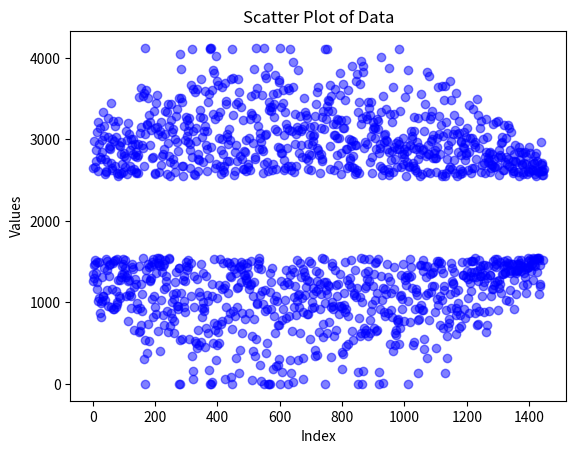

Here is the Python script that generated this plot:
import matplotlib.pyplot as plt
import numpy as np

# Example data (replace with your own data)
data = """2654
1345
1268
2982
1297
1459
1516
2660
1470
2733
1365
2870
1500
1248
3088
1160
1012
2608
3210
1054
2941
1495
867
3145
2790
994
816
2755
1012
1312
2851
2992
1081
3341
1078
3041
3166
1426
1030
2765
2578
1527
2595
2618
1392
2724
1504
1153
3265
957
3032
2896
1322
1457
2877
2920
1468
3447
945
2707
2631
1167
2650
3004
1482
3222
921
925
2981
1505
2679
1521
3163
946
1146
3030
1006
2586
1538
986
3224
2549
1281
2934
2575
1084
1059
2914
1272
2820
1306
2964
2585
1354
1453
2696
1537
2596
1474
2832
2798
1362
2661
1516
1420
2767
1083
3098
1317
1332
2577
2989
1263
769
3207
3063
1272
1090
2669
1122
2875
3009
931
1085
2624
2931
1466
1437
1414
2820
3005
1192
666
2637
2940
1291
2797
2594
2605
1231
2846
2779
919
988
2592
2809
2941
638
1444
3525
3077
931
645
3630
729
1226
3153
2933
1104
895
2898
3538
1546
3569
2672
308
544
3064
4123
5
1395
3602
1296
384
3181
3186
1471
737
3506
531
3294
1429
1261
2929
1279
3217
1453
1305
3112
1047
2769
1491
2784
1527
824
3345
1474
1077
2573
2593
3145
939
1364
3452
855
3156
1541
3544
650
3061
1482
1543
1457
2600
3100
1539
402
1450
2690
3219
1033
2799
3038
1373
844
2824
1443
1474
2880
1161
721
3068
3343
1515
1326
1265
1195
3340
2574
897
2962
3441
634
3163
1530
2791
1545
2557
2727
714
3436
3244
867
811
3097
1008
1099
3126
2757
1037
775
2700
626
1251
3010
2599
1372
1110
3283
954
3368
2966
962
915
2858
3512
1423
0
1425
4052
538
0
3870
3511
1120
554
3463
2674
1276
2670
2552
1321
945
3162
1015
1267
2990
879
3279
1490
1452
3039
3235
1393
2974
3102
1431
1518
3264
3182
549
2654
2948
2874
1488
1075
3672
345
4112
2782
63
164
3105
3618
944
2574
1323
2568
3586
528
3142
2984
506
3618
1282
445
2820
2608
667
2761
2746
1133
474
3363
1081
3272
1473
518
3738
824
926
3025
3267
1359
1003
2729
3101
932
893
3598
453
3169
2930
692
1326
3109
2618
1093
2884
3464
1018
622
3558
2773
176
4120
0
4109
2902
0
4119
1222
18
3602
1073
497
3849
3307
750
1532
3813
2655
3248
657
296
2694
4030
483
1058
3714
728
632
3674
3284
499
1209
3019
1531
2677
3338
740
2876
2572
1164
3649
3010
769
2818
1482
2620
2596
1171
2669
3692
58
1216
3437
3475
940
2734
1492
3036
3068
796
1112
2949
3123
1488
2734
1321
876
2998
3741
1445
89
1317
4108
4
668
3751
3294
893
1413
2559
1495
2614
2844
835
322
2936
3435
1356
2739
1180
946
3745
3462
1193
135
1430
3582
421
1448
2797
1407
1248
1493
3397
871
628
2766
3240
2636
1472
1334
2858
2634
1334
2850
799
1270
2996
2616
1298
1239
1434
1484
2656
1344
2694
1160
867
3016
3255
1219
2623
1221
1505
3534
3321
589
51
3298
1074
403
2952
3862
1255
793
2755
2784
3559
339
549
3262
4117
984
3626
999
3160
1426
1477
2878
1508
1546
3081
1089
3012
238
2964
40
1412
3542
2888
1142
2862
2583
977
2694
4121
0
897
3792
3060
1155
382
3754
3062
507
2721
918
3891
2608
0
0
3459
3364
1134
1360
0
3400
3344
1256
915
2629
3392
1425
3556
2693
182
832
3429
3278
1025
3134
626
3786
2636
214
1076
3565
3100
1016
718
2905
237
726
3724
3702
305
0
2900
4122
2834
1257
3402
2833
148
780
3603
3451
915
3057
2751
2630
1209
2648
1030
3331
1394
810
3184
1252
2893
3141
5
3629
2677
1227
834
3114
3608
1332
296
4109
2669
140
2626
3105
645
1409
3954
3639
25
1062
1369
938
2600
2946
1198
3317
2673
841
3072
1521
1020
3150
3121
291
3848
1094
942
2829
1105
1486
3283
626
2928
3103
1314
1049
3124
2779
313
1410
64
880
3162
3511
1370
1088
3342
1325
1193
2778
3306
852
1273
3268
2633
864
2944
2749
1508
2821
1267
3158
555
3053
1479
2626
2815
931
1001
2937
2976
1181
1107
3042
944
3055
3159
421
342
3288
3430
1135
1386
2897
1264
3583
353
1169
3648
2876
637
1360
2811
1220
2589
924
3145
2826
1100
2760
1545
3272
2738
580
734
3343
3128
1249
1539
989
4114
0
1256
3252
1153
627
3405
4110
1105
3348
1208
3490
760
1198
3471
3663
2921
2634
944
3532
329
3346
1447
1482
1005
3195
917
955
3052
2631
590
1393
3624
3051
667
3185
1217
2805
1085
3016
3246
1226
2691
3236
951
864
3013
3812
1348
3548
2582
960
3243
2829
390
927
180
3682
3146
367
1121
3140
972
1500
3486
883
3241
921
471
2883
1278
2652
2882
487
3612
829
1229
2671
3001
1300
2778
2743
1188
1518
2917
2991
649
2666
3900
545
2791
2981
2654
1086
1111
2573
2930
1392
2598
2933
3717
1063
2629
1183
3801
3339
146
0
2584
3461
814
1069
3685
584
1541
3960
3185
627
1004
3258
0
160
3896
3824
689
1534
2889
1181
622
1364
2974
3289
657
1203
2940
3246
1291
3464
592
1386
3386
1264
1528
2720
3306
622
786
3463
3037
889
2590
2781
982
1200
3220
3122
690
1349
3151
1025
3145
1483
3018
653
2888
1496
1118
3255
666
3231
1527
3125
2835
148
0
2678
2949
920
2897
4013
3332
1324
2655
2564
1030
3532
1172
10
3054
2625
2964
881
3066
837
1165
3370
2993
1102
2976
1471
2888
1317
867
2633
2845
2596
2559
3881
495
1257
3315
904
2751
1112
3211
819
2854
2598
402
3638
1161
1431
3315
2905
620
480
2766
2952
598
656
2665
788
2885
2984
758
800
2940
2884
496
4110
1082
688
3350
2660
1096
1333
2822
921
1041
2693
3022
1473
2880
2773
776
2825
3517
1313
1279
2924
1212
2549
2729
1342
2853
3854
1022
0
3615
2680
1308
2659
1538
2929
754
1438
3099
1326
1183
3009
3045
480
2676
2894
2715
509
3277
3109
915
2626
2653
1169
2884
1126
2595
2972
1097
784
2762
3258
139
2913
793
934
2826
2553
1465
966
1464
3561
2865
910
2571
2884
1386
1526
906
3099
428
549
3285
3435
1446
1309
2797
1093
2599
1442
3823
319
2825
2930
1113
781
2825
3783
1351
2589
3245
1123
3293
2980
1357
3000
1196
3346
3050
1371
2770
1440
2828
1204
2871
2773
877
2768
438
2595
3019
1039
2904
1505
3646
1483
967
3061
1512
3284
1077
727
2827
3172
1486
1410
2580
1034
2553
3656
1359
688
3044
1206
1150
3489
2556
139
3660
906
2588
3214
2754
320
593
3074
2870
701
2930
742
800
2643
3717
1099
2657
3482
1485
933
2976
2637
1268
1420
3067
1227
1237
2751
3306
1369
1130
3113
2583
618
3567
846
936
2550
3067
898
2848
1157
997
3228
3080
689
2634
2573
842
2803
2985
712
2967
2609
1500
2594
2907
1332
1338
3094
916
2894
2962
804
2750
3025
1306
2803
2837
1502
1385
3139
1049
1292
2623
3418
865
2842
1234
3016
1321
1135
2583
1508
1378
2647
3014
1509
1308
1506
3369
1376
2949
2652
869
2913
1543
2966
1308
939
2765
1385
722
3500
733
3296
1264
891
2892
1518
1413
3144
1326
1450
1324
3228
2605
1361
1073
2692
1204
1458
3010
884
2705
1254
2779
1332
2594
1462
3246
637
2844
728
3029
1300
2769
1447
2729
895
2832
2743
1342
2849
2596
1335
2647
2693
1078
2682
1164
2827
1508
3185
1164
1453
2758
1219
2656
2659
1536
1256
3212
1438
1470
1539
1261
2677
3230
901
2782
1177
2560
1277
2870
1228
2804
1498
1112
2955
2781
1344
3029
2970
1453
1354
2624
3176
1510
1456
2630
1368
1357
2724
3014
1027
2781
1517
2693
1445
2756
3174
1482
1020
1470
2679
3136
1147
2876
1360
1386
3088
1400
1466
2653
1468
2590
2732
2618
914
2816
1280
2616
1384
2936
2737
1361
1099
2726
1402
1384
1468
1394
1472
2604
1522
2841
2913
2552
1478
1462
2745
2840
1383
1517
2702
2683
1447
2604
2829
1214
2574
1430
1365
2707
1308
2844
1408
2793
1110
2694
1424
1232
2573
1433
2616
1546
1503
1432
2913
2598
2635
1530
2839
1457
1383
1503
2621
1477
2696
1544
1278
2739
2619
1530
2706
1456
2572
2792
1442
2620
2834
2551
1369
1527
2731
1543
2617
2600
1546
1517
1543
1098
1229
1201
1455
2969
2617
2695
2617
2566
2707
2691
1516
2569
2609
2638"""

data2 = """2551
2606
2584
1485
1437
1327
1424
2586
2611
2732
2756
2700
2673
2719
2922
2976
2846
2664
1492
1407
1232
1125
1246
1026
848
616
639
628
334
402
984
3544
4114
4110
4109
0
0
0
0
0
4119
4116
4109
4119
775
209
1017
3113
3776
3880
2695
2801
3045
3172
1300
1064
965
1107
1418
2739
2571
759
288
217
200
154
317
170
0
0
0
0
0
4114
4117
4117
4119
4119
4108
0
0
0
0
2961
4117
4101
4109
4109
4116
0
0
0
3204
4128
4109
3302
1162
2818
3848
4116
4114
2941
809
832
1397
4011
4118
4109
2887
1275
1254
2994
2880
1465
1369
2640
2994
3062
1215
710
462
605
924
1217
1489
970
283
0
0
0
0
0
0
3914
4123
4113
4113
4110
0
0
0
0
0
0
4107
4109
4105
4119
4107
450
0
0
0
0
2775
2961
2671
3909
4120
4109
4112
2773
0
0
0
1395
3873
4113
4119
4122
3706
341
0
0
3876
4118
4116
4120
4109
715
78
979
2770
3678
3958
3499
1052
33
0
0
519
2571
690
0
0
0
0
921
4121
4114
4123
4117
4111
4105
0
0
0
0
205
4110
4118
4105
4119
4110
2954
0
0
0
0
3086
3113
2980
3512
4114
4113
4109
267
0
0
0
0
1358
4101
4107
4105
4109
4112
0
0
0
0
0
3145
4107
4123
4109
0
0
0
0
3367
4117
4105
474
0
0
0
0
0
2971
2919
0
0
0
0
4110
4107
4113
4109
0
0
0
0
0
4111
4107
4117
4112
4113
4110
0
0
0
3758
4107
3450
4114
4122
4108
4117
740
0
0
0
0
0
4102
4109
4118
4108
4119
927
0
0
0
0
4108
4109
4119
4104
652
0
0
318
3822
4117
4113
1460
0
0
0
0
0
0
1275
2692
1005
0
0
0
0
0
3615
4107
4108
4113
4108
0
0
0
0
0
0
3865
4117
4121
4104
3542
0
0
0
0
0
3663
3708
2762
2881
3871
4114
4112
4106
0
0
0
0
4109
4108
4111
4109
4108
3717
226
0
0
1281
3446
4109
4114
4116
4113
2757
988
598
663
3400
4059
4109
3384
225
0
0
0
0
2704
2823
1520
0
0
0
0
0
4107
4100
4123
4121
4118
4109
0
0
0
0
0
4112
4102
4113
4114
4109
0
0
0
0
990
3586
3186
2853
3721
4106
4110
4116
526
1
0
0
0
4
4014
4118
4107
4123
4108
1318
0
0
0
586
2626
3410
4105
4120
3992
3258
3188
3902
3962
3578
2696
1308
0
0
2
0
909
3174
3101
828
0
0
0
0
153
4121
4108
4113
4110
4121
0
0
0
0
0
0
4106
4108
4110
4114
4119
0
0
0
0
0
2694
3073
3193
2583
2673
4112
4119
4110
2811
36
0
0
0
0
0
4116
4111
4113
4117
4110
38
0
0
1203
3397
4120
4110
4114
257
0
0
0
0
2628
3209
2678
4106
4107
4118
3342
0
0
0
0
0
4110
4116
4109
0
0
0
0
0
3374
3438
2766
3631
4118
4122
4116
3641
458
0
0
0
4120
4109
4119
4112
4119
4123
6
0
0
441
2943
3944
4117
4118
3597
2769
1045
1171
3664
4122
4113
3372
444
0
0
0
0
972
3072
2584
109
0
0
0
0
0
4117
4123
4124
4111
4112
4112
0
0
0
0
1410
4121
4104
4116
4106
4123
557
0
0
0
2940
3410
3388
2614
2863
3657
4114
4100
0
0
0
0
0
673
4108
4114
4118
4114
604
0
0
0
652
4107
4113
4117
3210
1276
1158
1517
3385
3944
3324
1212
4
0
0
0
0
48
2901
1314
50
0
0
0
0
0
0
4109
4118
4119
4109
4118
0
0
0
0
0
0
2602
4109
4125
4122
4114
165
0
0
0
0
40
3120
3231
2707
3690
3940
4122
4114
3291
593
0
0
0
591
4063
4114
4119
4114
4109
4109
600
0
650
3065
3819
4114
4013
3238
2685
1454
3388
3653
3325
2696
1344
319
0
0
0
2573
2716
473
0
0
0
0
3752
4116
4117
4116
4116
4110
0
0
68
4113
4108
4117
4109
4119
1421
0
0
0
1191
2754
3332
3500
2904
2960
3812
4111
4105
577
0
0
0
0
0
4121
4109
4116
4117
136
0
0
0
3277
4110
4116
3653
1447
1158
3259
3846
3128
845
39
0
0
0
32
1357
2876
349
0
0
0
0
0
0
0
4113
4107
4112
4109
4101
0
0
0
0
0
0
4108
4101
4118
4116
4114
0
0
0
0
0
0
2932
3708
3561
3111
3661
3958
4048
4116
3487
1457
0
0
0
0
2889
4117
4118
4122
4114
4105
692
0
0
1378
3852
4113
4110
4114
4105
528
1061
2952
3990
4112
4122
3680
852
0
0
0
0
1414
3089
2849
794
0
0
0
0
0
0
0
4100
4110
4116
4112
4120
0
0
0
0
0
0
4120
4112
4109
4101
4123
0
0
0
0
0
145
2571
3665
4109
3673
3838
3840
3940
3929
1318
2
0
0
0
0
3003
4120
4108
4112
4122
4105
13
0
0
0
0
4104
4112
4121
4113
487
6
4
1206
3429
4116
4125
4107
493
0
0
0
0
10
2805
3607
3699
2874
1495
13
0
0
0
0
0
0
0
2974
4119
4110
4105
4114
4118
0
0
0
0
4102
4117
4101
4116
4113
4119
0
0
0
0
413
2881
4120
4105
4113
3694
3756
3363
3536
950
0
0
0
0
0
3403
4111
4109
4105
3189
1
0
0
0
0
4105
4110
4113
4121
776
0
0
0
4112
4120
4112
4114
8
0
0
0
0
3453
4119
4113
2885
694
0
0
0
0
0
0
75
39
2817
4119
4117
4119
4111
0
0
0
4110
4109
4107
4121
1287
0
0
0
0
3091
4123
4120
4117
4120
3564
3193
3499
3562
1290
0
0
0
0
0
4084
4113
4109
4114
4124
0
0
0
0
0
3168
4121
4119
4114
4119
1
0
0
0
1104
4106
4119
4114
4119
4109
0
0
0
0
4112
4119
4110
4119
53
0
0
0
0
0
1531
298
0
0
3248
4121
4110
4109
4113
4123
0
0
0
0
0
4112
4108
4120
4112
4107
852
0
0
0
0
3768
4119
4110
4111
4119
3006
2599
3130
3386
500
0
0
0
0
1063
4069
4120
4119
4121
4114
0
0
0
1
0
2592
4100
4107
4111
4112
1250
0
0
0
0
2790
4118
4108
4119
4112
398
0
0
0
0
1059
3387
4114
4116
4111
4112
0
0
0
0
0
1424
339
0
0
0
4101
4110
4117
4119
4122
0
0
0
361
4112
4118
4109
4110
4102
5
0
0
0
3744
4110
4117
4118
3753
2731
2669
2950
3423
912
0
0
0
0
178
3258
4109
4110
4116
4123
14
0
0
0
0
1447
3230
4113
4111
4118
4109
1062
0
0
0
648
3087
4118
4114
4106
2834
38
0
0
0
0
4106
4119
4104
4108
0
0
2
0
0
720
2969
2787
1303
0
0
0
0
4113
4113
4116
4118
4113
2993
0
0
0
0
4100
4109
4112
4117
4116
4
0
0
3003
4123
4118
4109
4114
2580
2840
3734
1051
0
0
0
0
4117
4118
1370
0
0
0
0
52
3763
4119
4119
4107
4106
1537
710
0
87
1020
2679
4100
4105
4112
1185
0
0
0
0
1505
3297
4118
4117
3466
879
0
0
0
0
0
1480
2800
3549
303
0
0
0
0
0
4110
4108
4116
4119
4112
0
0
0
0
0
0
4108
4119
4116
4119
0
0
0
0
0
3377
4100
3879
3100
3015
3506
4062
3754
1001
0
0
0
0
0
4118
4114
4119
4101
0
0
0
0
0
3114
3859
4048
4107
3905
3870
3144
1174
300
1242
2611
3954
4109
4113
4120
104
0
0
1164
3115
4109
4114
3745
1191
0
0
0
0
1313
2883
3332
2947
1374
0
0
0
0
0
0
4111
4112
4119
4112
4116
662
0
0
0
0
0
4104
4118
4112
4122
4116
656
0
0
0
0
860
3290
3301
3080
3169
3590
3799
3830
3168
675
0
0
0
3449
4111
4118
4104
4113
2649
0
0
4
0
1405
2656
3464
3859
3729
3958
3828
1242
500
7
3582
4107
4108
3439
752
0
0
0
0
1204
0
0
0
0
0
645
4107
4122
4107
4118
4112
0
0
0
0
0
4114
4116
4117
4121
0
0
0
0
3027
3456
3601
3654
3627
2921
874
0
0
0
0
1260
4112
4113
4105
690
0
0
0
0
1209
3367
3651
3435
3375
3427
3096
1109
801
3086
4085
4100
4111
2597
1073
27
0
0
3168
4123
4111
4112
1545
175
0
0
0
1521
2757
3291
3084
1167
6
0
0
0
0
0
0
4116
4108
4107
4113
4114
1447
0
0
0
0
3957
4111
4109
4116
4110
4120
0
0
0
0
1363
3015
3690
3939
3961
3748
3574
3464
1282
240
0
0
0
0
3290
4119
4110
4116
567
0
0
0
0
1516
2765
3408
3713
3206
2857
2666
2877
3368
2814
864
369
533
1216
3534
4104
3080
655
8
0
0
775
3124
1038
38
0
0
0
0
0
0
343
1124
3327
4110
4107
4112
4126
4109
0
0
0
0
0
3236
4110
4113
4105
4105
4109
3
0
0
0
1370
3481
4111
4060
3786
3308
3010
3005
2813
235
0
0
0
281
2741
4109
4109
4109
4116
4110
0
0
0
0
3165
3788
3969
3524
2973
2653
3113
3317
2820
1469
814
622
1045
2570
3468
3965
3882
640
174
241
845
2962
3142
2713
993
196
0
0
0
82
1190
1461
1310
714
0
1334
4118
4110
4119
4120
4108
960
0
0
0
0
3742
4111
4108
4119
4107
0
0
1378
3261
4084
3777
3494
3152
3106
3427
3322
1198
0
0
0
966
3201
4113
4108
4107
4119
162
0
0
3230
3601
3615
3246
2848
1532
1411
2605
3075
3544
1053
813
1111
2916
3559
3883
3454
1449
666
425
687
1224
2713
3070
2850
819
160
0
18
650
1353
1238
403
0
0
1017
4119
4113
4117
4109
4119
0
0
0
0
0
4128
4111
4109
4110
4117
2766
0
0
0
3356
3641
3247
3113
3127
3377
3746
3645
910
0
0
0
0
3926
4114
4112
4125
689
0
0
0
389
3063
3525
3405
3058
3018
3456
3445
2791
1083
1422
2880
3415
3736
2644
993
612
720
1181
2941
1172
552
282
364
756
1218
1100
315
0
0
0
0
4119
4109
4104
4116
0
0
0
0
0
3926
4123
4109
4120
4105
133
0
0
0
785
2648
3084
2834
2977
3376
4022
3809
2695
1144
0
0
0
0
1217
3180
4100
4107
4109
1217
76
0
445
1352
2849
2971
2872
2797
2716
2621
1467
2620
3594
3857
3582
2812
1196
1255
3076
3639
3679
3234
1153
836
946
1368
2941
3118
502
328
546
1050
1131
345
0
0
0
0
0
3076
4107
4108
4100
4100
0
0
0
0
0
4108
4102
4111
3316
144
0
0
0
1160
2573
3039
3723
4109
4113
2953
1014
0
0
0
3429
4106
4107
4111
4102
1488
608
460
691
2626
2811
3028
2997
2693
1238
1321
2554
3373
3632
3411
2805
1395
1357
2561
3117
3392
3438
2967
1150
877
1290
2766
3208
3152
2646
933
343
233
681
1374
2564
2713
922
60
0
0
0
0
3826
4102
4113
4111
4106
2949
0
0
0
0
3009
4114
4102
4119
4119
4113
1195
5
456
980
1144
2893
4033
4111
4107
4114
766
0
0
0
0
3555
4102
4123
4108
1177
986
1022
1120
1269
1449
3473
3657
3193
1320
668
592
1332
3315
3870
3025
1471
1152
1158
2761
3089
3175
2638
1220
927
1155
2900
2772
1178
601
349
401
854
1413
957
389
0
0
0
0
4113
4118
4112
4106
0
0
0
0
0
3616
4106
4109
4111
580
669
881
806
988
2793
4118
4119
4116
4105
3111
106
0
0
0
3044
4009
4114
3612
2818
1498
1205
821
1230
3258
3924
4005
3471
1217
440
951
2944
3811
4035
3654
3051
1119
1386
2884
3302
3462
3182
2580
1080
1153
1477
2633
2928
2982
2743
964
532
1008
2586
2587
1292
864
291
16
0
0
1
991
3358
4117
4110
4111
0
0
0
0
0
2625
4119
4112
4109
4110
1411
1058
705
236
319
1011
4045
4100
4111
2721
197
0
0
0
1124
3165
3356
3169
3126
3003
943
305
246
822
3530
3905
3663
2955
1285
1269
1303
2746
3341
3643
3624
3034
1500
879
829
1220
2574
3109
3322
3294
2962
2552
1292
1239
2828
3202
3190
2556
850
513
558
916
1479
1122
680
397
81
149
568
1133
2912
4118
4113
4117
4116
0
0
0
4108
4114
4114
4110
4112
2937
2632
528
0
0
0
1528
3132
4118
4108
4113
4106
508
235
536
1021
1482
2577
3127
3548
3111
805
129
192
781
2609
3117
2988
2741
1329
878
1152
4094
4104
3699
866
1140
2676
3232
3002
2695
2683
981
634
495
321
283
582
939
1194
4110
4108
4106
4120
3877
0
0
0
1358
3264
3752
3786
3793
3585
3352
3181
2564
4
0
0
1179
2758
3805
4113
4105
3201
1377
1262
1053
824
892
1239
3070
3634
3358
1178
1035
1124
1303
1501
3106
3184
2941
1322
950
1023
1365
3453
3505
3247
2669
1345
1428
2875
3142
3175
2917
1428
1486
1522
1202
977
1029
1252
1198
897
722
550
720
976
668
793
4109
4113
4111
4117
3526
82
0
0
1106
2556
3187
3861
4102
4112
777
0
0
0
1500
2900
3146
3213
3254
3280
2652
722
171
219
806
2653
3103
3166
3021
2900
2563
1526
888
512
606
1109
2964
3253
3182
2950
2566
1442
1145
1005
3315
3844
3738
3061
1436
1241
1237
3094
3462
3231
2736
2583
2623
1222
1020
1120
585
1086
1248
1369
3634
4106
4119
4107
1368
16
0
385
968
1504
3080
3902
4101
2861
836
682
1052
1470
3511
3772
3424
2648
1279
969
953
1051
1171
1323
3048
3441
3497
3040
1382
1196
1149
1260
1435
2792
3331
3502
3189
2622
1422
1477
2755
3117
3051
2985
2698
2772
2857
2866
2721
1510
1449
1335
1472
1314
1152
1059
1095
1265
1279
1417
2549
3401
3982
1351
1261
1394
1369
1308
1362
3219
3346
3066
2609
1517
1418
2709
2799
2614
1323
1198
1300
2612
2660
2715
2668
1489
1245
1177
1420
2688
2756
2599
2553
1411
1356
1280
1245
1048
1034
1015
1228
2622
3904
3354
2585
1457
1325
1084
1071
2954
3085
2923
2775
2666
1346
1383
2569
2750
2757
1374
1248
1385
2874
2775
1520
1450
1478
2613
2835
2851
2788
2792
2902
2784
1510
2801
2858
2645
1521
1485
1375
1316
1256
1244
1243
1304
1505
2573
2829
3290
3366
2863
1236
1035
1358
2610
2793
2797
2822
2929
2912
1494
1484
2679
2738
2602
1534
1426
1465
1460
1448
1489
2806
3297
3324
1337
1252
1498
2792
2719
2799
2734
2582
1534
1518
1465
1436
1502
1465
1460
2739
3277
3015
1430
1348
1458
2666
2923
3007
2833
2617
2678
2593
1545
1488
1428
1358
1378
1399
1357
1522
3211
3372
2569
1392
1288
1464
2683
2949
2969
2654
2595
2565
1400
1333
1465
2554
2658
2587
2594
2682
1449
1284
1202
1265
1357
1507
3145
3283
2809
1371
1416
2757
2840
2721
2652
2854
2784
1510
1517
1488
1407
1311
2671
2653
1504
2800
2967
2921
2655
2589
1544
1479
1426
1316
1341
1398
1477
2756
3117
2852
2659
2746
1464
1433
2818
2932
2720
1428
1264
1373
1501
2581
2670
2857
2908
2882
2551
2649
1501
1383
1261
1250
1335
2624
2870
3288
2947
1282
1045
1347
2928
3028
2737
2557
1496
1361
1208
1323
2631
2803
2721
1501
1461
2784
2683
2683
2614
1528
1522
1541
1515
2614
2798
2920
2706
1532
2563
2796
2600
2629
1386
2560
2568
2561
2621
2633
2565
1530
1434
1491
2624
2974
2775
2551
2604
2668
1501
2583
2551
1528
1522
1517
2574
2599
2659
2830"""

data3 = """2558
2596
2583
2604
2562
2595
2620
2692
2738
2619
2642
2717
2585
2619
2586
2616
2621
2563
2554
2564
2573
2648
2688
2553
2707
2746
2725
1522
2989
2757
2637
2834
2685
2552
2930
3065
2731
2702
2961
2745
1484
2550
2694
2551
2799
3079
2704
1495
1408
2604
2830
2827
2550
2572
2982
3005
2671
1509
2621
2762
2571
2616
2573
2826
2880
2585
1544
1416
2823
2749
2877
3030
2749
1395
2602
2864
2932
2761
2688
2952
2905
2561
1532
2575
2595
2820
2712
1432
2700
2872
2740
1546
2710
2657
2689
2617
2594
2597
2684
2556
2574
2726
2721
2559
2781
2722
2635
2748
2688
2595
2587
2630
2695
2641
2586
2613
2650
2550
2626
2668
2677
2569
2562
2595
2758
2736
2617
2562
2588
2679
2796
2791
2583
2694
2802
2757
2554
2748
2737
2566
2561
2583
2796
2737
2573
2556
2610
2585
2613
2852
2752
2597
2572
2580
2600
2694
2835
2719
1538
2616
2689
2596
2773
2730
2631
1456
1530
2636
2787
2614
2643
2605
1536
1461
1498
2593
2678
2587
2705
2708
2554
1493
1530
2633
2695
1528
1507
2590
2598
2559
1533
1449
1471
2618
2752
2749
1458
2592
2655
2552
1488
1373
1416
2785
2575
1545
1410
1436
2583
2566
1473
2698
2729
2576
1498
1460
1394
1485
2565
2589
2662
1449
1404
1432
2705
2608
1515
1501
1460
2599
2770
2674
1448
1505
2694
2592
1527
1517
1532
1508
2624
2622
1527
1513
2616
2653
2610
2682
1517
2616
2668
1543
2626
2693
1546
1458
1513
2714
2768
2644
2679
2602
1483
1426
2727
2758
2635
2649
2611
1485
2630
2594
2584
1544
1453
1445
2637
2611
2630
2590
1483
1526
2652
2662
2564
2549
1508
1467
2564
2562
1508
1489
2649
2692
2583
2634
2638
1472
1536
2593
2565
2553
2713
2754
2625
2754
2758
2618
1538
1503
1502
2572
2660
2558
2608
2701
1506
1520
2577
2587
2668
2784
2659
2550
2570
2719
2670
2557
2676
2608
2595
2636
2757
2773
2556
2563
2573
2599
2585
2593
2609
2580
2616
2607
2658
2626
2617
2580
2637
2661
2561
2633
2585
2580
2665
2599
1513
2552
2559
1544
1491
1538
2556
1508
1538
2574
2585
1501
1448
2630
2611
2559
1520
1465
2554
2558
2666
2672
2654
2674
2616
2616
2554
1520
2556
2557
2634
2722
2619
2574
2738
2766
2614
2582
2561
2551
2720
2696
2560
2643
2551
2612
2774
2810
2623
2653
2554
2702
2789
2612
2632
2749
2621
2564
2605
2696
2657
2778
2748
2665
2654
2596
2755
2840
2573
2606
2590
2599
2727
1530
1416
1492
2553
2601
2715
1518
1424
1468
2664
2672
2644
2587
1389
1454
2638
2617
2646
1513
1457
2660
2589
1477
1505
2569
1465
1480
2597
2558
2631
1539
1476
2596
2551
2585
2563
2590
2609
2583
2574
2576
2571
2558"""

data4 = """2616
2577
2571
2611
2564
1543
1488
2572
2725
2557
2632
2626
1546
1542
2673
2613
1448
1505
1544
2569
2599
2586
1525
1538
2576
2601
1488
2592
2739
1453
2739
2709
2715
2563
2554
1528
1416
1270
2983
3012
2594
1275
1360
2684
2889
2601
1497
1483
1546
1495
2787
3160
2712
1505
1386
2634
2870
2724
2631
1545
2562
2549
1545
2611
2623
2560
2646
2683
2556
2557
2558
2611
2633
2552
2584
2572
2632
2594
1488
2590
2551
2934
2969
1521
1253
1388
2557
1360
1264
1258
1372
2581
2604
2940
2672
1301
1264
1478
1492
1395
1416
2713
2760
2644
1469
1412
1437
2677
3028
2940
1536
1356
1375
1514
2617
2635
2643
1442
1285
1399
2593
2600
1542
1467
1412
1514
2611
2956
3072
2695
1409
1369
2643
2656
2695
1497
1396
1339
1471
2696
2702
2632
2694
2605
1474
1366
1325
1372
1464
3062
3007
2616
1531
1239
1215
1286
1447
2617
2719
2695
2670
2600
1489
1344
1217
1290
1450
2613
2695
2660
1526
1538
2612
1533
1465
1454
1484
2569
2817
3091
2941
1393
1234
1204
1369
1478
2596
2758
2794
2749
2700
1373
1251
1272
1462
2669
2709
2574
2589
1516
2585
2827
3065
2836
1316
1161
1191
1310
1488
2848
2769
2652
2577
1401
1265
1516
2678
2745
2744
2636
1510
2560
2697
2634
1536
1410
1401
1425
1530
2732
3013
3029
2694
1273
1216
1388
2693
2788
2814
2708
1462
1277
1129
1177
1374
2724
2794
2757
2631
1509
1430
1543
1509
1456
1445
1543
2622
2826
3085
3012
2644
1194
1110
1479
2572
2715
2770
2865
2812
2720
1503
1378
1294
1357
2649
2828
2817
2774
2575
1440
1410
2640
2694
2613
1544
1428
1399
1434
2936
2994
2705
1446
1169
1075
1152
1408
2657
2712
2706
2612
2565
1450
1339
1262
1384
2580
2861
2830
2592
1453
1433
1544
1498
1506
1530
2793
3034
2580
1173
1080
1167
1378
2685
2729
2870
2857
2740
1443
1301
1177
1205
1470
2841
2872
1468
1378
1404
1542
2600
2776
2634
1399
1365
1397
1480
2558
2798
3054
3012
2709
1397
1081
1027
1179
1410
2769
2828
2774
2660
2551
1324
1130
1255
1494
2785
2933
2918
2769
2600
1382
1338
1358
1507
1502
2583
2724
2668
1509
1413
1404
1401
1212
1107
1198
1414
2614
2689
2717
1465
1274
1126
1166
2717
2911
2941
2866
2643
1465
1432
1443
1447
1531
2573
1537
2618
2821
2967
1441
1138
1273
2621
2714
2740
2741
2665
1465
1285
1200
1205
1369
2613
2948
3078
3033
2805
1442
1430
1512
1478
1430
2669
2887
2784
2576
1527
1402
1376
1436
1542
2749
2972
2940
2590
1158
999
1155
1406
2598
2696
2816
2832
2784
2594
1350
1137
1111
1180
1448
2604
2941
2822
2573
1449
1455
2616
2644
1522
1507
1529
1540
2840
3054
2989
1360
1123
1174
1442
2597
2645
2721
2824
2883
2897
2708
1377
1050
981
1119
1434
2770
2928
2935
2664
2689
1452
1285
1446
2689
2721
1466
1352
1396
2773
3018
3171
2910
1458
1112
1050
1213
1510
2618
2839
2919
2862
2673
1172
950
912
2789
2922
2938
2722
2556
2670
2691
2574
1317
1272
1456
2556
1540
1496
1466
2827
3043
3224
3237
2725
1334
942
1161
2922
2966
2799
994
744
874
1228
2683
2556
2774
2721
1509
1246
1107
1278
2637
2596
1516
1470
1485
1500
2788
3051
3101
3106
2788
1533
1190
962
1431
2617
2923
2775
1041
740
841
1180
2664
3102
3145
2841
2626
2895
3032
2929
1450
1323
1369
2604
2605
2580
2610
2607
2564
1397
1420
2694
2656
1284
1093
1165
2688
2765
2573
2610
2681
1493
2656
2689
2696
2748
2827
2683
1538
1291
1263
2586
1520
2760
2724
2558
2630
1543
2621
2815
2851
1402
1339
1419
1461
1493
2595
2739
2580
2587
2930
2725
2730
2703
1541
1536
2556
2924
2956
2949
2841
1435
2574
2656
2619
2696
2657
2621
2617
2633
2574
2568
2562
2617
2560
2568
2569
2613
2575
2600
2602
2572
2552
2633
2643
2610
2559
1540
2740
2744
2626
1384
1544
2600
2602
2665
2722
2694
1447
2653
2730
2570
2629
2700
2621
1515
2560
2599
2668
2612
2628
2577
1508
2635
2611
1545
2628
2583
2578
1508
2608
2652
1545
1464
2611
2712
2586
1436
1430
2609
2588
2584
2556
2560
2571
2575
2582
2585
2696
2772
2734
2631
1544
1501
1489
2604
2669
2664
2582
2652
2587
2549
2628
2623
2584
2571
2604
2552
2553
2582
2574
2658
2629
2644
2647
2593
2610
2601
2562
2650
2630
2551
2583
2707
2768
2697
2575
1466
1438
2562
1532
1543
2596
2550
1532
1470
2556
2677
2605
2558
2604
2582
2690
2559
1508
1504
1542
1519
2577
2648
2559
2594
2632
2596
2588
2647
2604
1527
1516
1527
2594
2584
2563
2588
2646
2565
2600
2599
2551
1545
1525
1444
1461
2660
2562
2599
2641
1524
1484
2571
2657
2607
2712
2752
2673
2588
1495
1528
2686
2845
2635
2581
1529
2649
2594
1459
1398
1492
2584
2629
2623
2736
2622
2713
2751
2590
1515
2571
2564
2828
2746
1514
2703
2789
2614
2642
2779
1502
1520
2609
2757
2678
1533
1490
1532
2760
2920
2753
1505
1436
2634
2814
2818
2685
2953
2588
2653
1528
1500
1496
1468
2631
2770
2715
1530
1520
1528
2858
2774
2668
2731
2559
2577
2840
2835
1515
1446
1528
2674
2974
2808
2693
2609
2745
2705
1518
1488
1477
1510
2923
2720
2557
2634
2705
2554
2647
1512
1457
1444
2671
2631
2595
2644
1534
1545
1473
1477
2622
2829
2857
2741
1455
1470
1509
1532
1483
1501
2750
3301
3585
3558
3272
2799
1483
1296
1428
2625
3012
3173
3154
2973
2581
1444
1350
1527
2661
2727
2573
1536
2594
2564
2569
1470
1345
1286
1219
1206
1168
1233
2828
3230
3187
2928
2584
1544
1465
1448
2569
2920
3086
3164
2661
2553
2738
2805
2708
2623
2587
2580
1536
1528
1530
1514
1492
1498
1443
2561
2834
3031
3019
2910
2648
2752
2801
2716
1480
1466
2625
2717
2748
2620
1426
1310
1298
1290
1265
1268
1352
1377
1478
2645
2856
2968
2954
2864
2707
1521
2688
2712
2640
2644
1467
1482
1486
1501
1448
1435
1413
1438
1440
2595
2743
2839
2766
2650
1531
1508
1531
1534
1456
1496
2582
2645
2634
2593
1496
1508
2706
2733
2600
2589
2599
2740
2701
2580
1543
1513
1543
1539
1545
2593
2703
2669
2583
2704
2733
2554
1519
2753
2724
2684
2571
1498
2564
2565
2674
2776
2726
2710
2599
2576
2557
2630
2590
2564
2760
2835
2818
2760
2698
1543
1527
2608
2622
2614
2610
2757
2924
2755
2607
2549
1527
1540
2594
2818
2911
2993
2875
2679
1507
1312
1248
1285
1260
1256
1361
1491
1545
3121
3477
3377
3097
2765
1543
1521
1490
1396
1542
2792
3110
3080
2862
2633
1349
1237
1215
1291
2573
2597
1510
1466
1490
1438
1422
1457
1409
1464
1465
1489
1528
2602
2923
3163
3548
3386
2994
1521
1478
1360
2815
3077
3349
3249
3063
2808
2552
1450
1286
1124
1191
1402
2653
2657
2556
1483
1390
2753
2889
2897
2743
1526
1517
1521
1248
1160
1141
1152
1370
1493
3085
3362
3717
3438
3032
2680
1496
1356
1495
1354
1424
1417
1501
2554
3142
3490
3368
2777
1428
1152
1157
1534
2570
2863
3073
3133
2959
1494
1530
2884
3002
3021
2945
2792
2564
1534
1529
1543
1442
1166
1063
988
1044
1242
1443
2984
3318
3567
3584
2896
1414
1219
1186
1275
1292
1470
1529
2913
3254
3474
3454
3277
2897
1530
1309
1265
1253
1269
1255
1334
1405
2684
3057
3172
3116
2912
2587
1372
1280
1215
1279
1434
2629
3314
3590
3870
3330
2752
2578
2816
2834
2710
1466
1267
1095
969
994
1045
1228
1418
3136
3636
3867
4114
4119
3305
2634
1348
1061
1189
1294
1316
1438
2744
3369
3880
3825
3421
2839
1416
1224
1125
1039
1119
1198
1457
2823
3209
3386
3352
3158
1389
1294
1221
1137
1095
1205
3208
3687
3882
3716
3351
2922
1472
1456
2594
2842
2982
2721
1506
1467
1522
1335
1124
925
858
897
1170
1383
1510
2618
3454
3908
3369
2569
1146
1112
1209
1418
1521
2995
3561
3829
3070
1543
1268
1203
1226
1202
1217
1268
1287
1517
2621
3086
3350
3422
3172
2852
1453
1393
1308
1252
1206
1274
3267
3902
3927
3473
2840
1329
1265
1221
1290
2812
3100
3200
3194
2841
1520
1514
1372
1153
924
836
843
954
1206
1396
3036
3594
4077
4122
3823
3225
1113
797
806
1028
1298
1497
2605
3549
3837
3823
3507
2966
1312
1082
943
1152
1225
1292
1390
2924
3306
3486
3113
2668
1376
1222
1201
1255
1306
1284
1316
3085
3598
3940
3900
3529
3002
1515
1452
1446
1514
2744
3017
2834
2569
1476
1160
954
775
820
890
1097
1327
1501
1540
3433
4117
4112
3994
3042
1405
921
833
913
1035
2645
3088
3626
4035
3917
3268
1341
994
916
1107
1148
1285
1482
1490
2893
3294
3526
3585
3312
2862
1329
1333
1431
1405
1438
1449
1540
2785
4106
4053
3714
3177
1323
1182
1260
2956
3210
3307
3091
1505
1526
1519
1405
1226
1037
809
572
601
733
910
1213
3984
3740
1134
668
645
809
1129
1519
2657
3053
3430
3746
3874
3622
3113
1255
898
930
1111
1326
2616
3005
3473
3412
3078
2583
1432
1128
1017
1057
1190
1438
2906
3490
3846
3953
3746
3360
1370
1279
1327
1433
2784
2985
3075
3028
2821
1449
1219
989
645
597
620
806
1070
1262
2698
4022
4122
4117
3620
2877
1544
927
617
588
1087
1430
2914
3354
3749
3932
3444
2828
1056
709
596
698
876
1147
1418
2822
3194
3450
3501
3321
2922
1239
978
896
997
1126
1261
1440
3281
3904
4118
4113
3830
3193
1119
948
1324
2549
2805
3069
3260
3201
3124
1482
1346
1232
1322
1364
1526
1358
1180
1054
877
681
494
500
650
835
1430
2887
3532
4112
4119
4119
4124
1156
666
409
511
714
1073
2717
3154
3524
4000
4100
3909
3451
2832
1509
933
686
885
1131
1512
2728
3176
3548
3541
3255
2798
1444
1142
973
966
1149
3244
3730
4058
4110
3704
1517
1380
1382
1492
2705
2909
3032
3001
2818
1509
1534
1493
1482
1539
1385
1132
979
694
555
549
645
775
917
1064
1246
3075
4109
4121
4114
4126
812
524
553
849
1167
1316
2997
3613
4119
4111
4112
3123
1074
663
518
572
633
862
1112
2770
3252
3639
3807
3663
3302
2770
873
868
939
972
1148
1327
1515
3430
3972
4112
4120
4112
3329
2590
1254
1064
1421
2718
2992
3279
3325
3198
1516
1409
1376
1461
1485
1531
1534
1456
1501
1530
1268
1011
608
320
166
126
426
1167
3054
3453
4023
4116
4119
4118
4109
1543
776
334
228
295
632
1064
1484
2810
3363
3712
4053
4112
4128
3704
3025
1466
468
339
498
739
1112
1467
2710
3033
3568
3681
3499
2865
1029
742
636
673
1134
2564
3024
3413
3732
3925
3869
3612
2834
1419
1219
1232
1384
2806
2872
2972
2862
2606
1516
1484
1328
1293
1436
1532
1543
1414
1068
837
346
190
78
157
414
728
1099
1504
2954
4075
4119
4113
4114
4120
3406
1287
670
414
420
835
1168
2688
3325
3794
4111
4113
4107
3184
1166
701
450
447
548
723
1048
2986
3458
3798
3901
3775
3393
2900
1440
1069
826
768
797
943
1233
2703
3818
4123
4109
4118
3674
3015
1493
1265
1279
2569
2781
2916
2944
2824
2629
1501
1436
1365
1290
1330
1365
1461
1345
1000
530
259
18
0
0
0
406
1196
3342
4106
4116
4119
4121
4111
4118
1048
343
29
27
213
572
885
1282
3276
3944
4113
4112
4112
4119
4114
2646
1098
550
268
486
739
1038
1419
3146
3636
4116
3991
3519
2892
1448
1003
741
641
650
1164
3106
3604
3987
4111
4065
3761
3272
1369
1291
1383
1528
2606
2721
2775
2813
2730
2596
1546
1406
1342
1234
1158
1162
1251
1374
1533
1280
812
26
0
0
0
358
1017
4109
4111
4109
4126
2786
907
236
87
52
808
1278
3042
3594
4100
4118
4109
4119
3320
1272
720
340
186
250
457
813
1180
2667
3189
3588
3881
3996
3826
3428
2854
1240
798
602
566
769
1099
1526
2909
3605
3927
3957
3822
3492
3021
1360
1472
2584
2633
2631
1525
1388
1278
1220
1157
1207
1269
1466
1337
906
439
130
0
0
0
0
729
1329
2703
3438
4083
4109
4114
4114
4116
4117
2817
302
137
261
480
846
1339
3830
4120
4123
4128
4128
4121
2557
1197
588
198
366
610
902
1374
3127
3564
4029
3136
1517
977
666
535
593
813
2746
3255
3656
3913
4000
3955
3610
3149
1311
1311
1361
1534
2608
2674
2718
2638
1461
1357
1317
1208
1181
1171
1210
1316
1408
1544
1385
1071
789
439
60
7
226
610
964
3139
4005
4111
4119
4114
4123
4102
1346
746
437
250
270
356
836
1412
3324
3987
4108
4119
4109
4118
4112
1253
725
422
281
304
453
625
966
1429
2621
3272
3748
4058
4083
3879
3438
2890
749
621
689
853
1190
2631
3234
3646
3920
2655
2685
2664
1399
1287
1186
1112
1120
1265
1400
1397
883
672
346
136
157
224
439
618
1272
2739
4107
4117
4116
4106
4107
3412
1317
834
485
529
517
724
1065
1453
2643
3376
4069
4107
4112
4111
3650
1457
914
598
416
445
625
978
1354
2884
3432
3942
4105
4047
3751
1221
948
763
742
877
1160
2575
3295
3726
4092
4100
3956
3528
3005
1449
1438
1530
2600
2749
2715
1375
1207
1179
1189
1298
1467
1527
1185
1037
915
708
589
316
248
245
1240
3003
4011
4105
4107
4114
4124
4116
3090
1076
874
751
792
749
600
658
845
1131
3258
4106
4110
4113
4109
4114
4119
1501
1027
637
622
693
681
794
974
1279
2583
3314
4084
4119
3857
3304
2684
1501
1214
980
889
1068
1369
2557
3102
3567
3869
4004
3928
3568
1494
1540
2554
2635
2664
2576
1517
1373
1261
1162
1107
1129
1260
1488
1473
1292
942
626
322
229
325
497
860
1444
3070
3823
4110
4112
4111
4108
3039
1361
892
624
580
542
553
957
1411
3280
4020
4123
4114
4120
4116
4116
1180
769
583
508
504
607
769
1005
1390
2712
3244
3730
3953
3952
3738
3321
2727
1166
819
738
845
1058
1412
2861
3320
3729
3865
3718
3329
2957
1526
1447
1480
1506
1413
1275
1194
1074
1149
1255
1426
1277
1006
590
450
278
280
303
457
1165
2626
4108
4112
4116
4118
2988
1202
552
545
651
963
1437
2858
3838
4118
4128
2763
1300
888
704
585
530
846
1024
1384
3165
3638
3931
3994
3514
2862
1256
990
937
944
1107
1405
2708
3133
3453
3691
3800
3724
3464
3101
2653
2552
1435
1306
1228
1138
1113
1125
1214
1312
1466
1502
1374
1150
910
701
476
495
471
1008
3050
3858
4114
4120
4110
4122
4112
1453
1065
795
730
702
725
812
1005
1299
2635
3328
3910
4113
4108
4106
3943
3029
1012
774
682
656
750
867
996
1255
3062
3494
3769
3807
3645
3210
2682
1124
1041
1242
1534
2713
2917
3121
3304
3396
3290
2997
2662
1422
1330
1220
1185
1190
1230
1330
1476
1432
1334
1165
1065
867
871
881
865
958
1089
2556
3205
4111
4109
4119
4114
3173
1480
1135
1058
1029
1256
1399
1467
2686
3233
3748
4006
3691
3212
1508
1207
986
977
1011
1165
1434
2905
3372
3625
3678
3504
1284
1230
1332
2670
2793
2948
3105
3147
3140
2930
2682
1457
1227
1193
1147
1225
1253
1384
1431
1458
1517
1465
1443
1316
1195
1025
824
714
670
758
870
1344
2717
3055
3473
3760
3721
3651
3438
3126
1279
1045
890
829
982
1215
1462
2710
3036
3342
3458
3478
3380
3103
2826
1448
1195
1053
958
1017
1152
1351
2766
2976
3087
3168
3050
2932
2708
2644
2733
2776
2818
2816
2762
2690
1396
1312
1314
1313
1387
1493
1437
1390
1352
1322
1240
1309
1320
1138
1134
1118
1097
1098
1240
2700
3678
3902
3758
3542
3194
2733
1518
1361
1384
1454
1424
1531
2905
3264
3538
3416
3134
2782
1517
1332
1263
1246
1334
1356
1494
2857
3103
3175
2827
2676
2808
2774
2724
1501
1474
1413
1534
1526
1498
1449
1377
1142
1274
1359
1378
1305
1196
1006
952
930
2877
3665
4109
4107
4108
4119
1333
1169
1141
1290
1314
1370
1326
1285
1359
2713
3365
3834
4096
4084
3718
3136
1098
987
1038
1134
1317
1338
1360
1388
1459
2772
3244
3598
3713
3584
3198
2709
1545
2716
2948
3033
3069
2912
2667
1346
1268
1224
1230
1241
1227
1226
1150
1180
1227
1255
1311
1268
1300
1137
893
774
886
1385
2625
3341
3997
4106
4114
3168
1277
1170
1170
1338
1322
1333
1248
1254
1409
3146
3748
4084
4113
3946
2679
1399
1101
1003
1095
1204
1326
1333
1342
3056
3098
3061
2852
1526
1402
1225
1274
1270
1318
1236
1173
1069
994
930
903
944
1190
1440
1530
2984
3489
4065
4101
3808
3332
1436
1133
1041
1132
1517
2748
3079
3485
3641
3521
3162
2690
1513
1093
919
836
986
1145
2623
2947
3180
3288
3056
2680
1530
1543
2660
2774
2872
2641
1461
1209
1104
1028
1080
1069
1069
1104
1080
1093
1013
977
985
1092
1155
1293
1515
3104
3880
4059
3982
3612
3091
1543
1194
1027
1060
1267
1351
1468
2901
3309
3876
3853
3568
3109
2578
1402
1096
926
903
1189
1352
1431
2589
2922
3280
3434
3183
2811
2650
2829
2941
2943
2719
1533
1291
1071
948
868
871
886
889
904
846
801
800
886
1155
3101
3962
4125
4120
4123
3305
1483
1095
907
1012
1112
1222
1231
1404
2552
3181
3737
4110
4110
3485
2829
1517
926
852
968
1146
1192
1288
1395
2605
3056
3466
3706
3565
3197
2722
2678
2949
3108
3189
2866
2609
1539
1374
1342
1450
1328
1133
957
892
867
810
774
716
670
668
639
3296
4069
4118
4108
4118
4109
4121
1394
1022
946
968
1022
1161
1222
1197
1144
1143
3120
3736
4105
4116
4106
4118
3245
1396
1072
846
872
991
1099
1220
1233
1242
1220
1522
2874
3365
3783
4062
4105
3886
3426
2631
2840
3036
3150
3078
2838
2604
1531
1527
1501
1377
1278
1098
986
915
994
1100
1277
1392
1470
1424
1248
1069
837
591
1020
3132
3908
4121
4109
4116
4101
1369
1112
1096
1249
1365
1524
1542
1329
1200
1430
3324
3916
4108
4105
4013
2583
1496
1174
993
1027
1180
1385
1461
1213
1107
1168
1455
2637
3305
3881
4113
4107
3813
3027
1486
1469
2565
2766
2901
2888
2784
1458
1440
1387
1294
1064
802
468
324
308
369
541
732
869
1016
1025
1025
3351
4113
4109
4119
4112
4116
4109
2834
832
466
406
435
656
953
1205
1286
1231
1351
3102
3866
4112
4114
4113
4111
4118
1195
728
444
628
934
1038
1206
1361
1432
2928
4119
4112
4114
4114
4118
1042
865
840
1142
1430
2816
2986
3024
2858
2559
1401
1027
818
637
573
550
501
402
244
92
0
0
0
0
1092
3512
4119
4118
4109
4108
4128
4114
2862
999
786
597
460
544
413
222
176
423
689
1123
2697
3735
4114
4110
4118
4112
4117
3054
1503
956
764
764
738
637
612
571
617
1025
3130
4068
4125
4120
4114
4116
4114
1483
1369
1430
1457
1180
1069
1099
1366
2729
3228
3222
2914
1349
989
760
571
449
28
0
0
1
0
0
805
2906
4119
4109
4113
4117
4116
4109
4125
2600
1504
1222
1217
903
554
398
249
135
294
823
2656
4118
4109
4113
4116
4118
4119
4128
2738
1384
1290
1346
1263
1138
1098
1219
1422
2624
3754
3902
3961
3878
3472
3106
2923
2712
2561
1360
965
706
549
417
540
789
1421
1426
1005
667
349
552
1236
3799
4108
4113
4116
4129
1134
759
727
1081
2673
3218
3694
3844
3385
2878
2572
2647
2913
2862
2691
2713
2618
2550
1484
1183
928
669
449
344
373
428
460
590
488
237
8
0
402
1215
3843
4118
4108
4109
4109
4119
4109
1467
950
610
456
674
1073
1064
1197
1230
1006
1018
1503
2688
3338
4123
4116
4105
4113
4109
2983
1305
1131
1090
1214
2691
2857
3219
3430
3363
3115
2941
2701
1528
1237
1017
800
609
307
72
43
60
0
0
0
0
879
3751
4116
4124
4108
4118
4112
4109
2955
1390
958
741
753
945
792
742
720
590
732
1253
2578
3315
4024
4116
4107
4126
4119
4117
1466
1325
1400
1518
2787
3160
3603
3550
3370
3223
2665
1520
505
189
4
0
0
0
0
0
0
3030
4128
4123
4112
4109
4124
4123
1406
1084
1054
981
697
478
440
301
25
212
829
1432
3160
3960
4112
4128
4113
4122
4109
869
792
907
1174
2774
3253
3559
3528
954
621
273
0
0
0
0
0
313
3244
3870
4116
4117
4120
4118
3678
2835
1411
1224
1030
352
439
634
833
1278
2910
3373
3664
3904
3749
3571
3499
3354
3145
2945
2799
2557
1509
1128
772
548
507
685
1003
1336
2710
2803
2786
2593
1282
962
544
187
333
578
824
1493
2775
3067
3472
3760
3710
3050
2852
2670
1393
999
765
789
985
1114
1398
2766
3020
3233
3118
3034
3022
3077
3062
2961
2992
2894
1221
964
855
929
1099
1326
1399
1159
999
734
476
785
1119
1538
3133
3425
3543
3594
3374
3032
1464
1514
2848
3057
3175
3118
2779
2640
1500
1490
1447
1173
941
711
471
410
555
920
1337
2550
3106
3521
3717
3761
3541
3135
2644
1468
1436
1534
2817
3022
3168
3161
3158
2977
2808
1469
1242
937
852
847
949
1122
2949
3279
3394
3081
2605
1471
1289
1225
1322
1502
2775
2980
3177
3161
3044
2832
2554
1496
1398
1312
1269
1255
1245
1192
1148
994
988
1516
2863
3232
3518
3505
3316
3000
1483
1263
1145
1256
1431
2691
2847
3022
3089
3058
2864
1536
1509
1479
1354
1306
1341
1460
1516
1546
1368
1201
1183
1116
1265
1521
2643
3266
3303
3118
2784
1365
1285
1386
2744
2895
2977
2884
2765
1532
1362
1321
1381
1516
1459
1345
1269
1326
1398
2761
2980
3038
2893
2628
1544
2561
2558
2600
2556
2577
1536
2554
2613
2551
2726
2556
2650
2599
2692
2576
2563
2588
2725
2551
2554
2576
2680
2613
2727
2600
2716
2760
2602
2697
2656
2613
2622
2587
2688
2551
2617
2617
2578
2629
2600
1497
2573
2610
2566
1539
2558
1532
1505
1538
1526
2594
2551
2556
2644
2580
2573
2659
2632
2580
2726
2559
2582
2712
2581
2616
2648
2659
2569
2653
1507
1402
2749
2845
1481
1467
2835
2977
2812
2662
1297
1217
1344
2715
2644
1469
1390
2566
2782
1380
1448
2710
2842
2679
1452
1213
1260
1481
2586
2641
1466
1468
2625
2556
1464
1474
1504
1501
2612
2707
1438
1456
2554
1454
1478
2619
2688
2616
1515
1438
1438
1471
2562
2620
2672
2605
2571
2571
2549
2601
2612
2601
2565
2566
2643
2573
2653
2571
1453
2726
3298
2996
2661
1517
1313
2644
2932
2858
1531
1515
1473
2643
3382
3089
1356
1194
2676
3012
2752
1430
1494
2578
2907
3437
3003
2642
1322
1465
2738
3137
3301
2953
1347
1432
1540
1502
1494
3106
3315
1154
1372
1543
2962
3169
2941
1411
1190
2552
2556
1450
1448
1516
1532
1518
1446
1440
3159
3184
2778
2557
1372
1322
3063
3259
2940
1461
2557
1524
1446
1517
3102
3139
2774
2571
2642
2906
2755
1421
1386
2657
2586
2657
1438
1485
2557
1480
1466
2618
2632
1532
1544
3010
2986
2619
1446
1284
2710
3045
3127
2883
1500
1333
1457
2572
1544
1430
1455
1456
1460
2702
2678
2652
2868
2967
2814
2683
1394
1435
2836
2901
2862
2672
1442
1147
1251
1478
2561
2665
2659
1512
1325
1434
2550
2582
2724
1228
1172
1394
2739
3064
3144
2849
1435
1413
2571
2573
1494
1456
1540
2950
3220
2913
2779
2582
2660
2917
2922
2622
1436
2672
2576
1447
1425
2568
2632
2557
2660
1533
1335
2592
2886
3029
2997
2756
1524
2600
2599
1504
1483
1422
1445
2812
3140
2960
2758
1395
1484
1537
2669
3031
3044
2621
1447
1532
2733
3022
2907
2768
2644
2644
1502
1536
1527
1546
2561
2560
2561
2562
2577
2659
2556
2629
2601
2624
2575
2629
2619
2592
2610
2718
2659
1495
1479
1489
2670
2808
2787
1447
1490
2739
2641
1504
1501
2564
2621
2560
1529
2557
1544"""
data_array = [int(x) for x in data.split("\n")]
x = np.arange(len(data_array))  # Generate indices for x-axis
y = np.array(data_array)  # Your data values

# Create scatter plot
plt.scatter(x, y, color='blue', alpha=0.5)

# Labels and title
plt.xlabel("Index")
plt.ylabel("Values")
plt.title("Scatter Plot of Data")

# Show plot
plt.show()